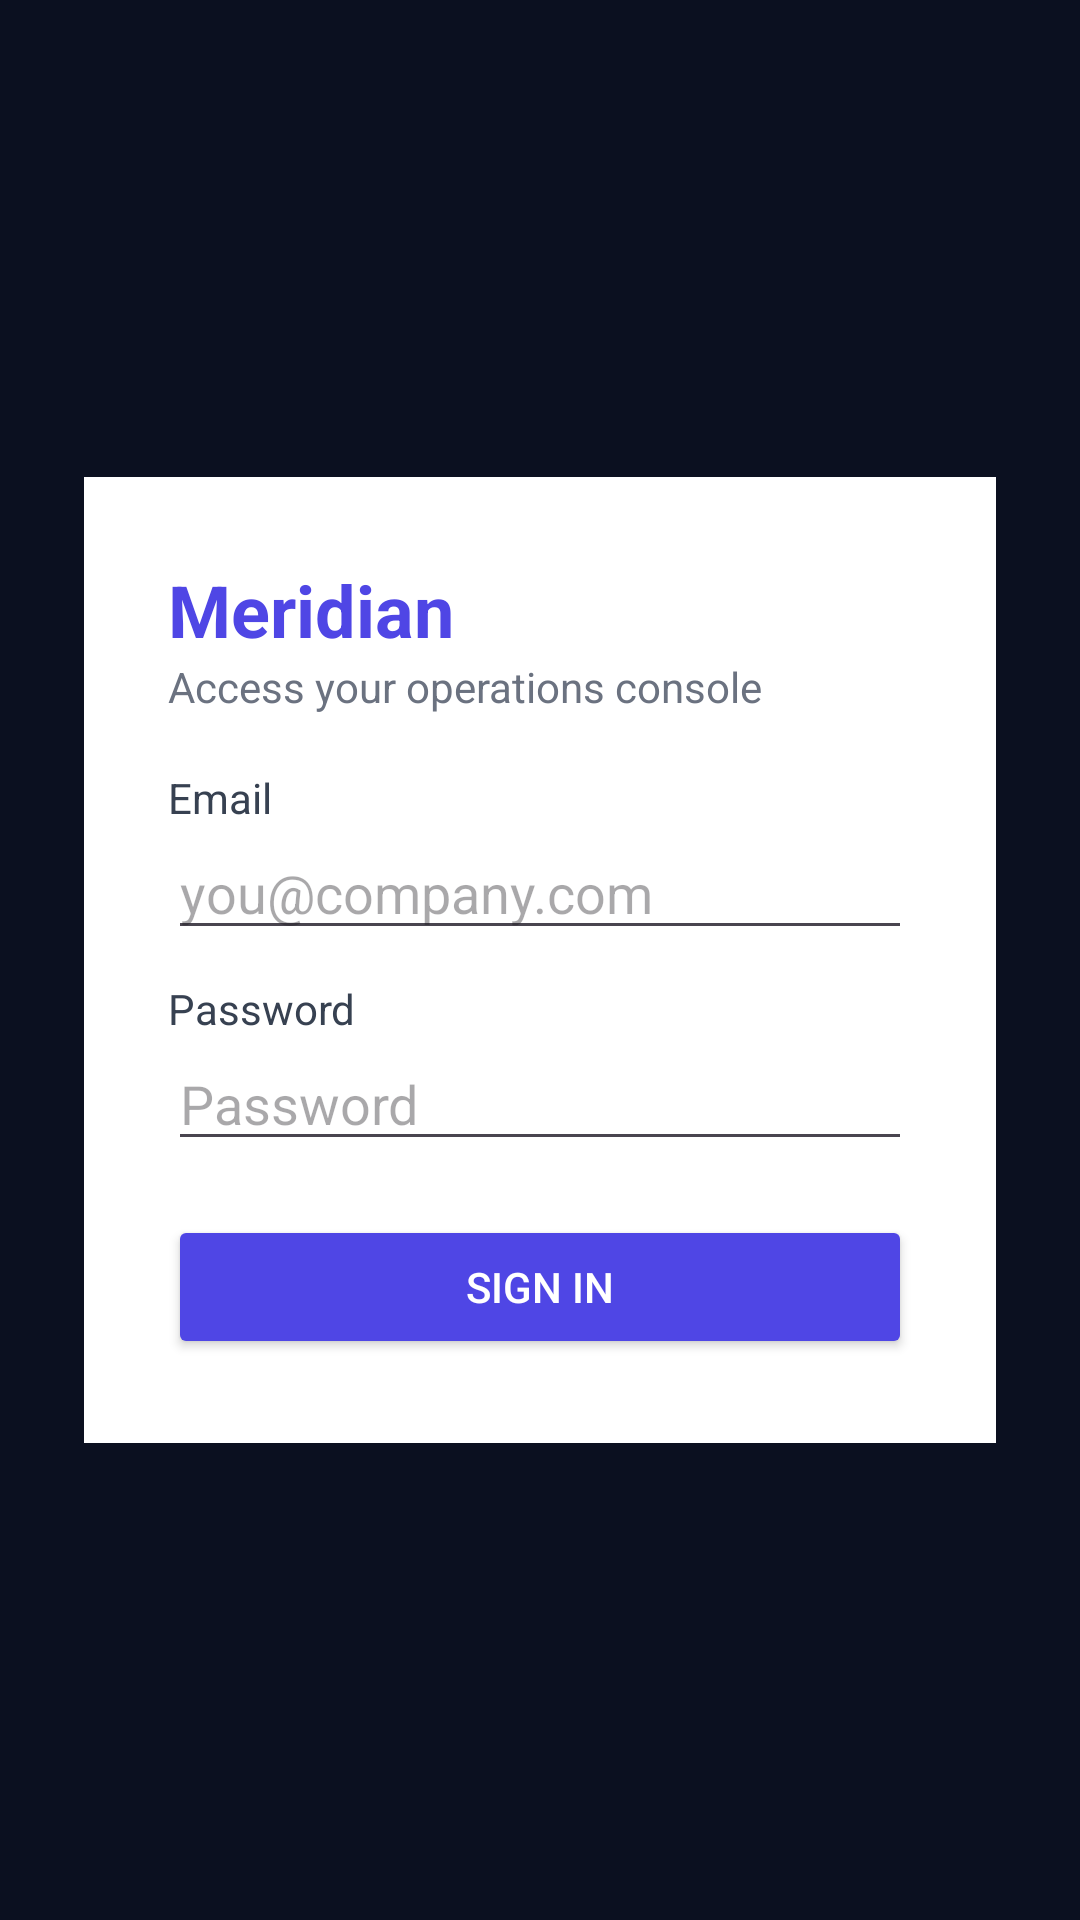

Write the Android layout XML for this screen, with the resource values it uses.
<!-- AndroidManifest.xml: application theme Theme.Meridian -->
<!-- res/layout/activity_login.xml -->
<?xml version="1.0" encoding="utf-8"?>
<LinearLayout xmlns:android="http://schemas.android.com/apk/res/android"
  android:layout_width="match_parent" android:layout_height="match_parent"
  android:orientation="vertical" android:gravity="center" android:padding="28dp" android:background="#0B1020">
  <LinearLayout android:layout_width="match_parent" android:layout_height="wrap_content"
    android:orientation="vertical" android:background="#FFFFFF" android:padding="28dp">
    <TextView android:layout_width="wrap_content" android:layout_height="wrap_content"
      android:text="Meridian" android:textColor="#4F46E5" android:textSize="24sp" android:textStyle="bold"/>
    <TextView android:layout_width="wrap_content" android:layout_height="wrap_content"
      android:text="Access your operations console" android:textColor="#6B7280" android:layout_marginBottom="18dp"/>
    <TextView android:layout_width="wrap_content" android:layout_height="wrap_content" android:text="Email" android:textColor="#374151"/>
    <EditText android:id="@+id/email" android:layout_width="match_parent" android:layout_height="wrap_content"
      android:hint="you@company.com" android:inputType="textEmailAddress" android:contentDescription="Email"/>
    <TextView android:layout_width="wrap_content" android:layout_height="wrap_content" android:text="Password" android:textColor="#374151" android:layout_marginTop="10dp"/>
    <EditText android:id="@+id/password" android:layout_width="match_parent" android:layout_height="wrap_content"
      android:hint="Password" android:inputType="textPassword" android:contentDescription="Password"/>
    <TextView android:id="@+id/error" android:layout_width="match_parent" android:layout_height="wrap_content"
      android:text="Invalid email or password" android:textColor="#DC2626" android:layout_marginTop="10dp"
      android:visibility="gone" android:contentDescription="Login error"/>
    <Button android:id="@+id/signin" android:layout_width="match_parent" android:layout_height="wrap_content"
      android:text="Sign in" android:backgroundTint="#4F46E5" android:textColor="#FFFFFF" android:layout_marginTop="18dp"/>
  </LinearLayout>
</LinearLayout>
<!-- resources referenced by this layout -->
<resources>
  <style name="Theme.Meridian" parent="Theme.Material3.Light.NoActionBar">
      <item name="colorPrimary">@color/brand</item>
      <item name="colorPrimaryVariant">@color/brand2</item>
      <item name="android:windowBackground">@color/page</item>
      <item name="android:statusBarColor">@color/bg</item>
    </style>
  <color name="brand">#4F46E5</color>
  <color name="brand2">#6366F1</color>
  <color name="page">#F3F4F6</color>
  <color name="bg">#0B1020</color>
</resources>
